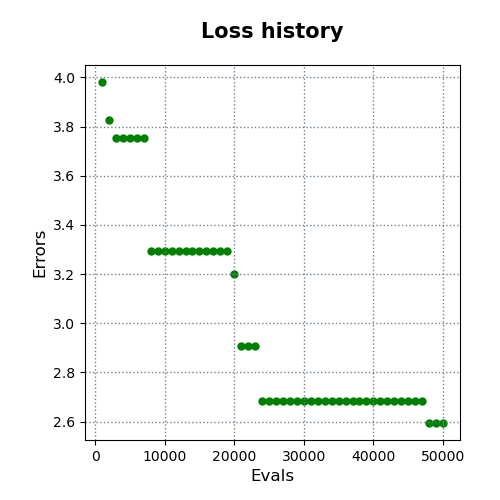

Values plotted in this chart, from the file beside it:
evals, errors
1000, 3.981
2000, 3.826
3000, 3.754
4000, 3.754
5000, 3.754
6000, 3.754
7000, 3.754
8000, 3.295
9000, 3.295
10000, 3.295
11000, 3.295
12000, 3.295
13000, 3.295
14000, 3.295
15000, 3.295
16000, 3.295
17000, 3.295
18000, 3.295
19000, 3.295
20000, 3.201
21000, 2.907
22000, 2.907
23000, 2.907
24000, 2.684
25000, 2.684
26000, 2.684
27000, 2.684
28000, 2.684
29000, 2.684
30000, 2.684
31000, 2.684
32000, 2.684
33000, 2.684
34000, 2.684
35000, 2.684
36000, 2.684
37000, 2.684
38000, 2.684
39000, 2.684
40000, 2.684
41000, 2.684
42000, 2.684
43000, 2.684
44000, 2.684
45000, 2.684
46000, 2.684
47000, 2.684
48000, 2.595
49000, 2.595
50000, 2.595
